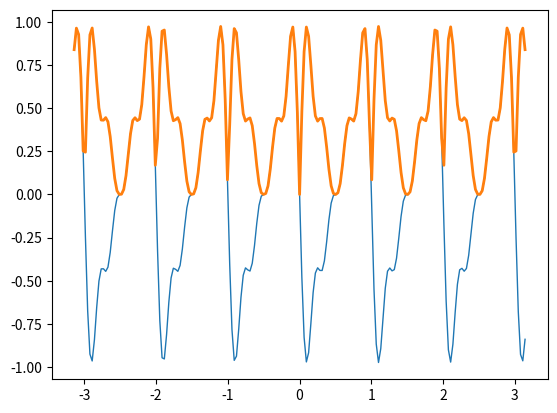

This chart was generated by the following Python code:
import numpy  # pip install numpy
import matplotlib.pyplot # pip install matplotlib


def main():
    t = numpy.linspace(-numpy.pi, numpy.pi, 201)
    k = numpy.arange(1, 5)
    f = numpy.zeros_like(t)
    for i in range(len(t)):
        f[i] = numpy.sum(numpy.sin(2 * numpy.pi * k * t[i]) / k)
    f = (-2 / numpy.pi) * f
    matplotlib.pyplot.plot(t, f, lw=1.0)
    matplotlib.pyplot.plot(t, numpy.abs(f), lw=2.0)
    matplotlib.pyplot.show()


if __name__ == '__main__':
    main()
    